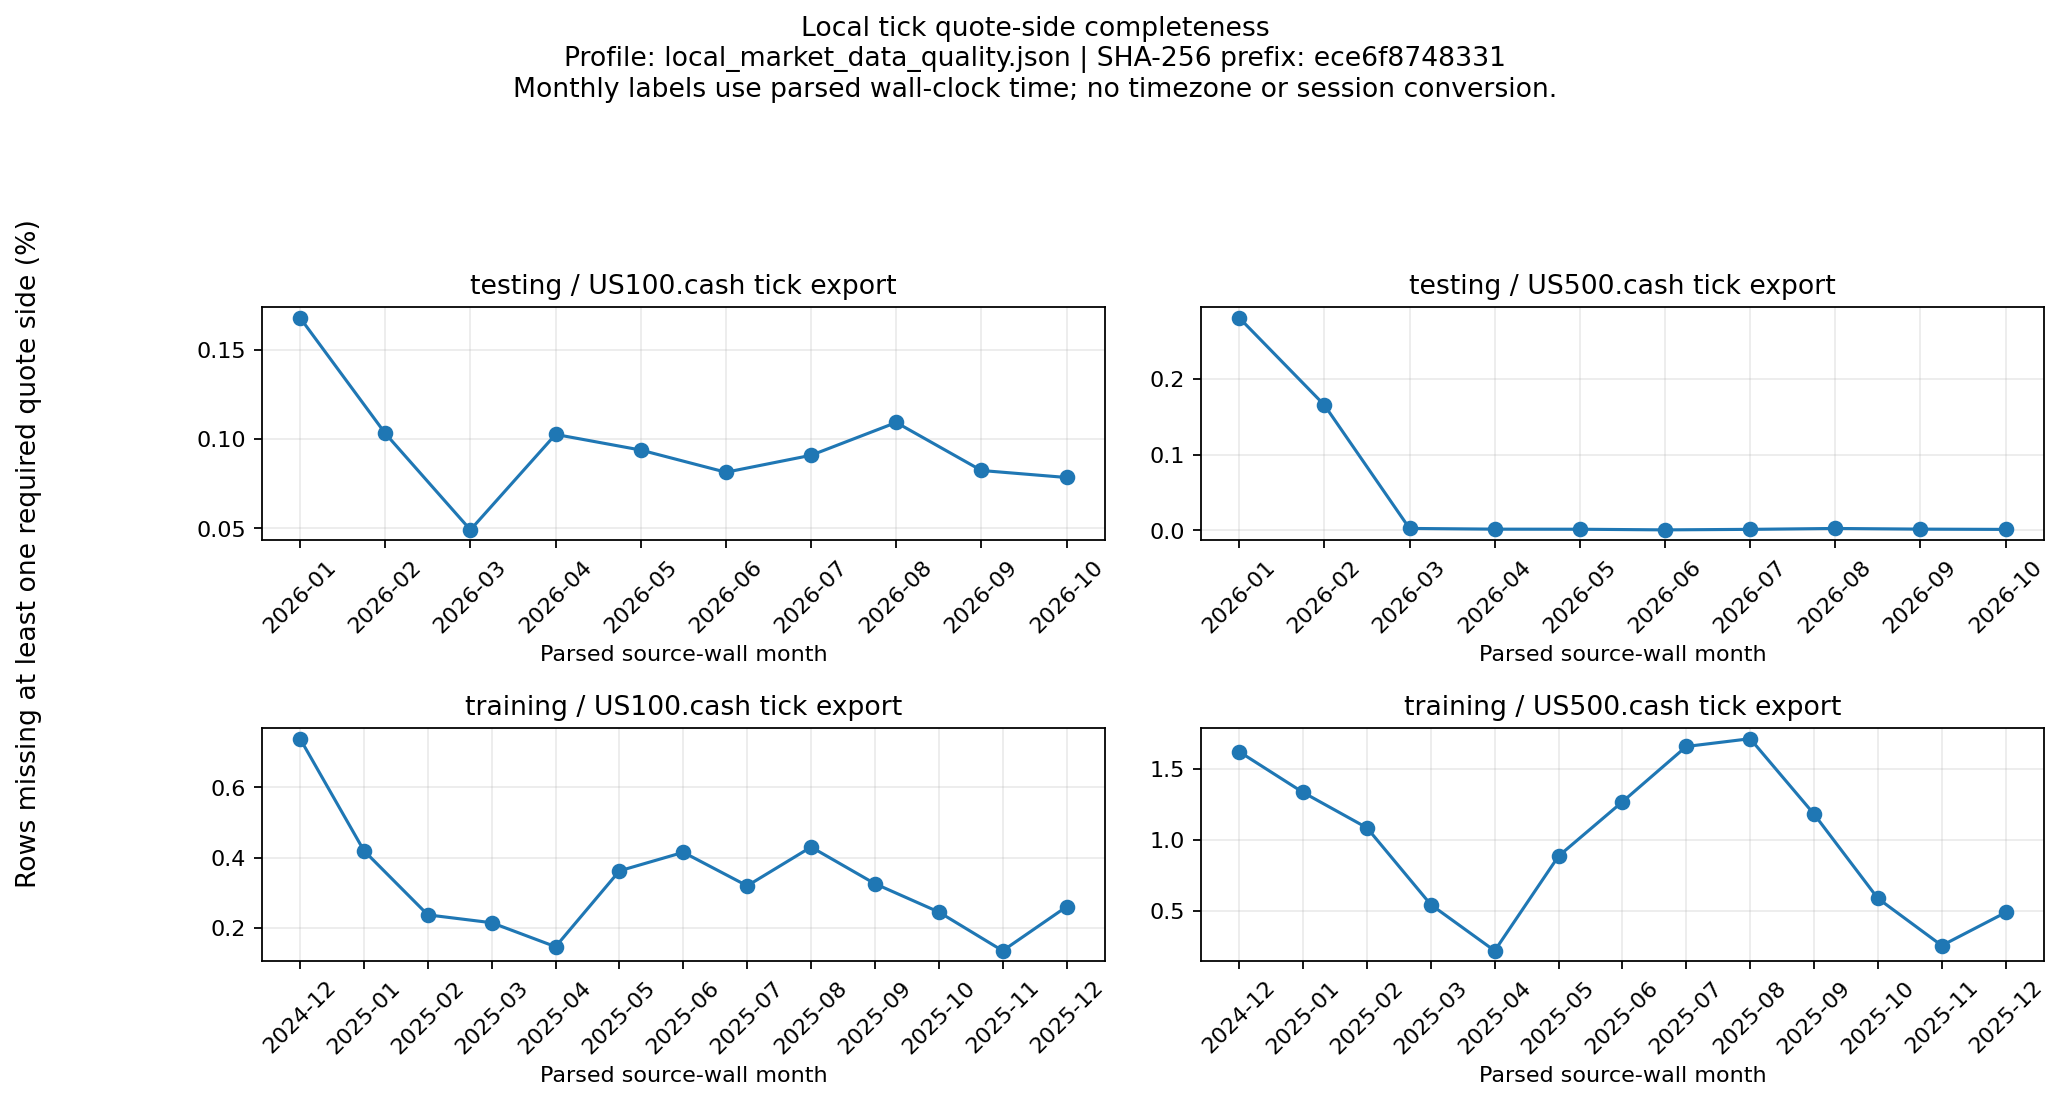

Values plotted in this chart, from the file beside it:
source_role, instrument, source_wall_month, tick_rows, missing_bid_rows, missing_ask_rows, missing_both_sides_rows, rows_with_any_missing_required_side, missing_required_side_fraction, profile_sha256
testing, US100.cash, 2026-01, 5984355, 4967, 5086, 0, 10053, 0.00168, ece6f87483318a41ea91ddb4b84f4f3787753212…
testing, US100.cash, 2026-02, 7213236, 3697, 3744, 0, 7441, 0.001032, ece6f87483318a41ea91ddb4b84f4f3787753212…
testing, US100.cash, 2026-03, 9621190, 2395, 2325, 0, 4720, 0.0004906, ece6f87483318a41ea91ddb4b84f4f3787753212…
testing, US100.cash, 2026-04, 7235837, 3714, 3709, 0, 7423, 0.001026, ece6f87483318a41ea91ddb4b84f4f3787753212…
testing, US100.cash, 2026-05, 7943472, 3715, 3738, 0, 7453, 0.0009383, ece6f87483318a41ea91ddb4b84f4f3787753212…
testing, US100.cash, 2026-06, 9497542, 3866, 3863, 0, 7729, 0.0008138, ece6f87483318a41ea91ddb4b84f4f3787753212…
testing, US100.cash, 2026-07, 10108078, 4517, 4670, 0, 9187, 0.0009089, ece6f87483318a41ea91ddb4b84f4f3787753212…
testing, US100.cash, 2026-08, 7990698, 4349, 4383, 0, 8732, 0.001093, ece6f87483318a41ea91ddb4b84f4f3787753212…
testing, US100.cash, 2026-09, 8170320, 3469, 3260, 0, 6729, 0.0008236, ece6f87483318a41ea91ddb4b84f4f3787753212…
testing, US100.cash, 2026-10, 5033777, 2039, 1909, 0, 3948, 0.0007843, ece6f87483318a41ea91ddb4b84f4f3787753212…
testing, US500.cash, 2026-01, 1276049, 1775, 1810, 0, 3585, 0.002809, ece6f87483318a41ea91ddb4b84f4f3787753212…
testing, US500.cash, 2026-02, 2064925, 1688, 1731, 0, 3419, 0.001656, ece6f87483318a41ea91ddb4b84f4f3787753212…
testing, US500.cash, 2026-03, 3797499, 41, 49, 0, 90, 2.369980874254345e-05, ece6f87483318a41ea91ddb4b84f4f3787753212…
testing, US500.cash, 2026-04, 2039427, 2, 27, 0, 29, 1.4219680331779465e-05, ece6f87483318a41ea91ddb4b84f4f3787753212…
testing, US500.cash, 2026-05, 1839897, 1, 23, 0, 24, 1.3044208452973183e-05, ece6f87483318a41ea91ddb4b84f4f3787753212…
testing, US500.cash, 2026-06, 3057698, 4, 10, 0, 14, 4.578607828503665e-06, ece6f87483318a41ea91ddb4b84f4f3787753212…
testing, US500.cash, 2026-07, 2613029, 10, 20, 0, 30, 1.1480928837758786e-05, ece6f87483318a41ea91ddb4b84f4f3787753212…
testing, US500.cash, 2026-08, 1336164, 0, 31, 0, 31, 2.3200744818749795e-05, ece6f87483318a41ea91ddb4b84f4f3787753212…
testing, US500.cash, 2026-09, 1514686, 2, 20, 0, 22, 1.4524462495857227e-05, ece6f87483318a41ea91ddb4b84f4f3787753212…
testing, US500.cash, 2026-10, 923134, 0, 10, 0, 10, 1.0832663513639406e-05, ece6f87483318a41ea91ddb4b84f4f3787753212…
training, US100.cash, 2024-12, 500948, 1635, 2061, 0, 3696, 0.007378, ece6f87483318a41ea91ddb4b84f4f3787753212…
training, US100.cash, 2025-01, 4650040, 7336, 12171, 0, 19507, 0.004195, ece6f87483318a41ea91ddb4b84f4f3787753212…
training, US100.cash, 2025-02, 3949467, 2383, 6983, 0, 9366, 0.002371, ece6f87483318a41ea91ddb4b84f4f3787753212…
training, US100.cash, 2025-03, 5103110, 3586, 7374, 0, 10960, 0.002148, ece6f87483318a41ea91ddb4b84f4f3787753212…
training, US100.cash, 2025-04, 5765213, 2778, 5674, 0, 8452, 0.001466, ece6f87483318a41ea91ddb4b84f4f3787753212…
training, US100.cash, 2025-05, 4829631, 6569, 10925, 0, 17494, 0.003622, ece6f87483318a41ea91ddb4b84f4f3787753212…
training, US100.cash, 2025-06, 4099163, 5945, 11061, 0, 17006, 0.004149, ece6f87483318a41ea91ddb4b84f4f3787753212…
training, US100.cash, 2025-07, 3522345, 2782, 8479, 0, 11261, 0.003197, ece6f87483318a41ea91ddb4b84f4f3787753212…
training, US100.cash, 2025-08, 4173660, 6186, 11757, 0, 17943, 0.004299, ece6f87483318a41ea91ddb4b84f4f3787753212…
training, US100.cash, 2025-09, 3746156, 5532, 6667, 0, 12199, 0.003256, ece6f87483318a41ea91ddb4b84f4f3787753212…
training, US100.cash, 2025-10, 4734825, 5765, 5845, 0, 11610, 0.002452, ece6f87483318a41ea91ddb4b84f4f3787753212…
training, US100.cash, 2025-11, 5804987, 3915, 3925, 0, 7840, 0.001351, ece6f87483318a41ea91ddb4b84f4f3787753212…
training, US100.cash, 2025-12, 5365501, 6930, 7038, 0, 13968, 0.002603, ece6f87483318a41ea91ddb4b84f4f3787753212…
training, US500.cash, 2024-12, 134916, 811, 1379, 0, 2190, 0.01623, ece6f87483318a41ea91ddb4b84f4f3787753212…
training, US500.cash, 2025-01, 1248101, 4376, 12295, 0, 16671, 0.01336, ece6f87483318a41ea91ddb4b84f4f3787753212…
training, US500.cash, 2025-02, 1016904, 1967, 9076, 0, 11043, 0.01086, ece6f87483318a41ea91ddb4b84f4f3787753212…
training, US500.cash, 2025-03, 1985867, 1946, 8848, 0, 10794, 0.005435, ece6f87483318a41ea91ddb4b84f4f3787753212…
training, US500.cash, 2025-04, 2974920, 651, 5820, 0, 6471, 0.002175, ece6f87483318a41ea91ddb4b84f4f3787753212…
training, US500.cash, 2025-05, 1548414, 3463, 10255, 0, 13718, 0.008859, ece6f87483318a41ea91ddb4b84f4f3787753212…
training, US500.cash, 2025-06, 1135575, 3619, 10797, 0, 14416, 0.01269, ece6f87483318a41ea91ddb4b84f4f3787753212…
training, US500.cash, 2025-07, 696445, 1683, 9878, 0, 11561, 0.0166, ece6f87483318a41ea91ddb4b84f4f3787753212…
training, US500.cash, 2025-08, 889887, 3840, 11421, 0, 15261, 0.01715, ece6f87483318a41ea91ddb4b84f4f3787753212…
training, US500.cash, 2025-09, 762314, 3653, 5360, 0, 9013, 0.01182, ece6f87483318a41ea91ddb4b84f4f3787753212…
training, US500.cash, 2025-10, 1315250, 3730, 3991, 0, 7721, 0.00587, ece6f87483318a41ea91ddb4b84f4f3787753212…
training, US500.cash, 2025-11, 1904443, 2414, 2430, 0, 4844, 0.002544, ece6f87483318a41ea91ddb4b84f4f3787753212…
training, US500.cash, 2025-12, 1171288, 2801, 2915, 0, 5716, 0.00488, ece6f87483318a41ea91ddb4b84f4f3787753212…
